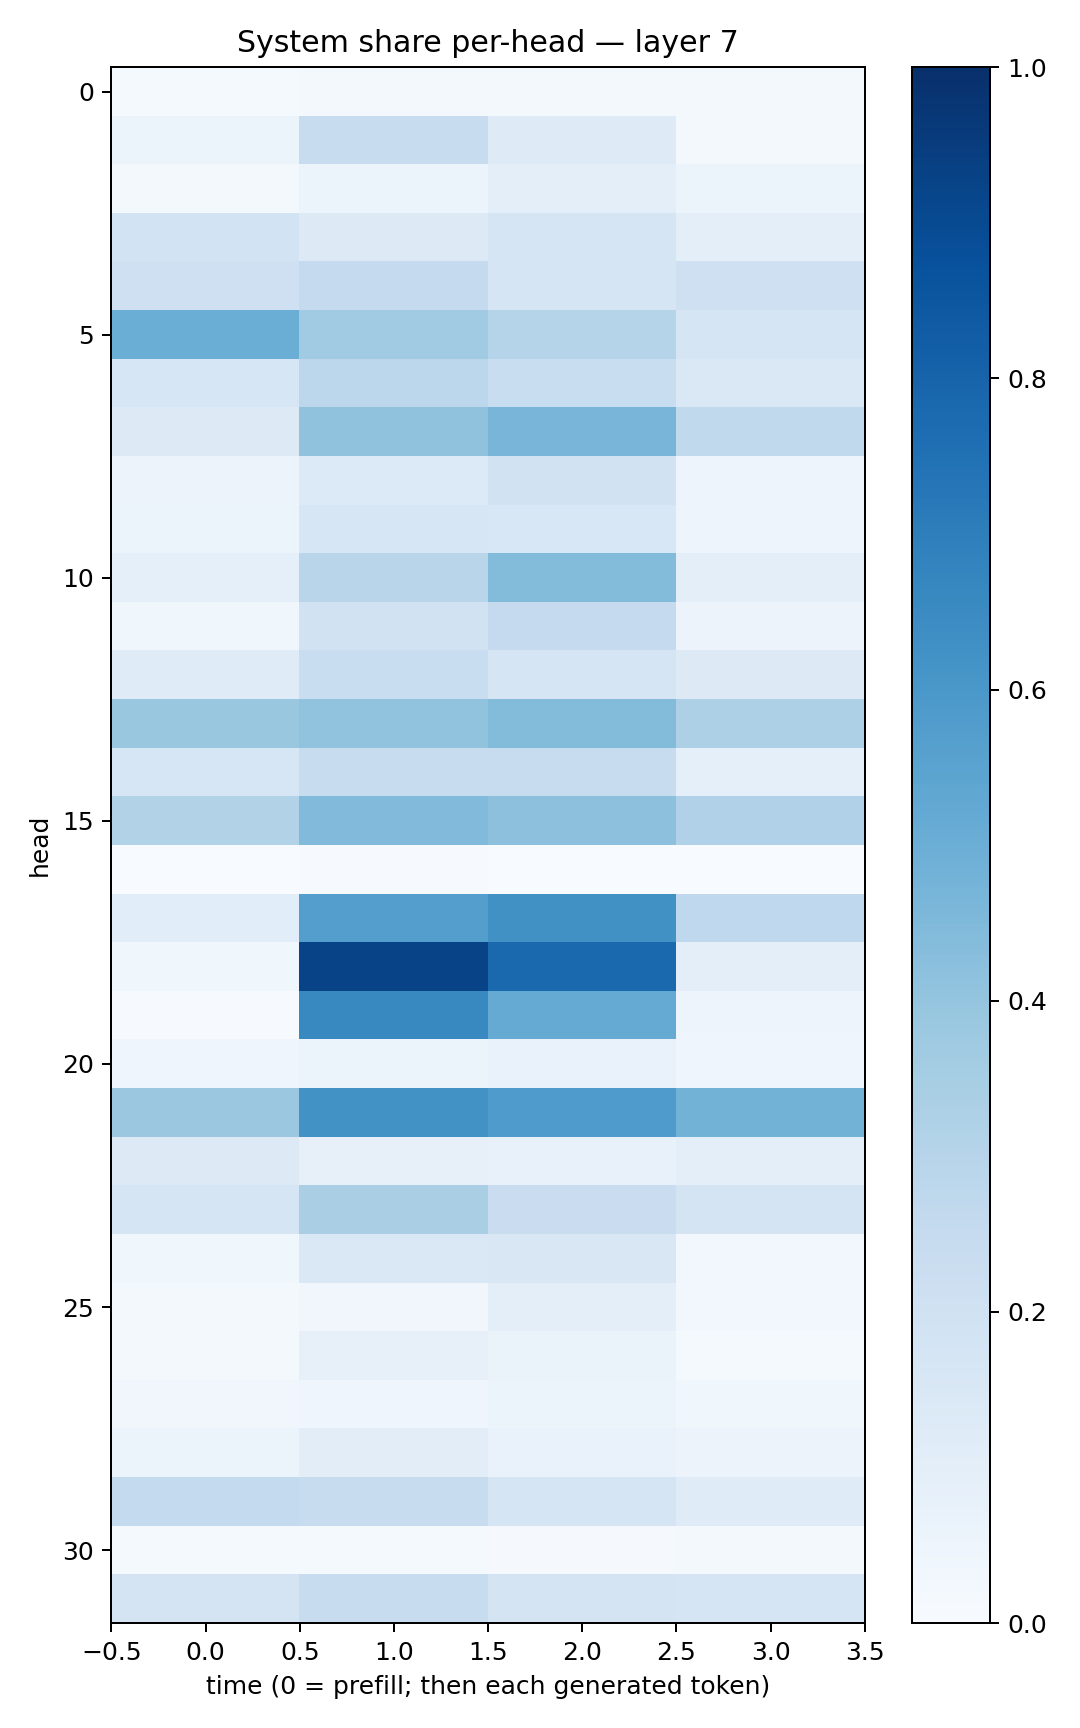

The file beside this chart, header and first rows:
0.013707377, 0.015949368, 0.022919502, 0.022534305
0.05166, 0.237, 0.1236, 0.02178
0.01983, 0.05206, 0.09498, 0.06089
0.184, 0.1314, 0.1668, 0.09464
0.2055, 0.2516, 0.1669, 0.2039
0.5018, 0.366, 0.301, 0.1675
0.1594, 0.278, 0.2308, 0.1424
0.1328, 0.4091, 0.4658, 0.2636
0.05528, 0.135, 0.1942, 0.0474
0.06176, 0.1614, 0.1541, 0.0483
0.09076, 0.2917, 0.44, 0.09998
0.03878, 0.1917, 0.2538, 0.05816
0.1186, 0.2316, 0.17, 0.1279
0.3836, 0.4027, 0.4404, 0.3261
0.1591, 0.2361, 0.2354, 0.08846
0.311, 0.4442, 0.4168, 0.3176
0.003542, 0.005319, 0.003473, 0.0005834
0.1075, 0.5677, 0.6264, 0.266
0.0385, 0.9225, 0.7807, 0.09748
0.004377, 0.6574, 0.5185, 0.04861
0.04014, 0.06044, 0.06744, 0.04107
0.3816, 0.6231, 0.5849, 0.4799
0.1268, 0.07863, 0.07044, 0.1014
0.1692, 0.3398, 0.2273, 0.1733
0.03858, 0.1415, 0.1486, 0.02815
0.01582, 0.03264, 0.09468, 0.03036
0.01791, 0.0813, 0.06361, 0.01233
0.0317, 0.04118, 0.05974, 0.03871
0.06219, 0.105, 0.06731, 0.05522
0.2564, 0.2404, 0.1654, 0.1201
0.01474, 0.01471, 0.01079, 0.01723
0.1743, 0.2394, 0.1769, 0.1669
